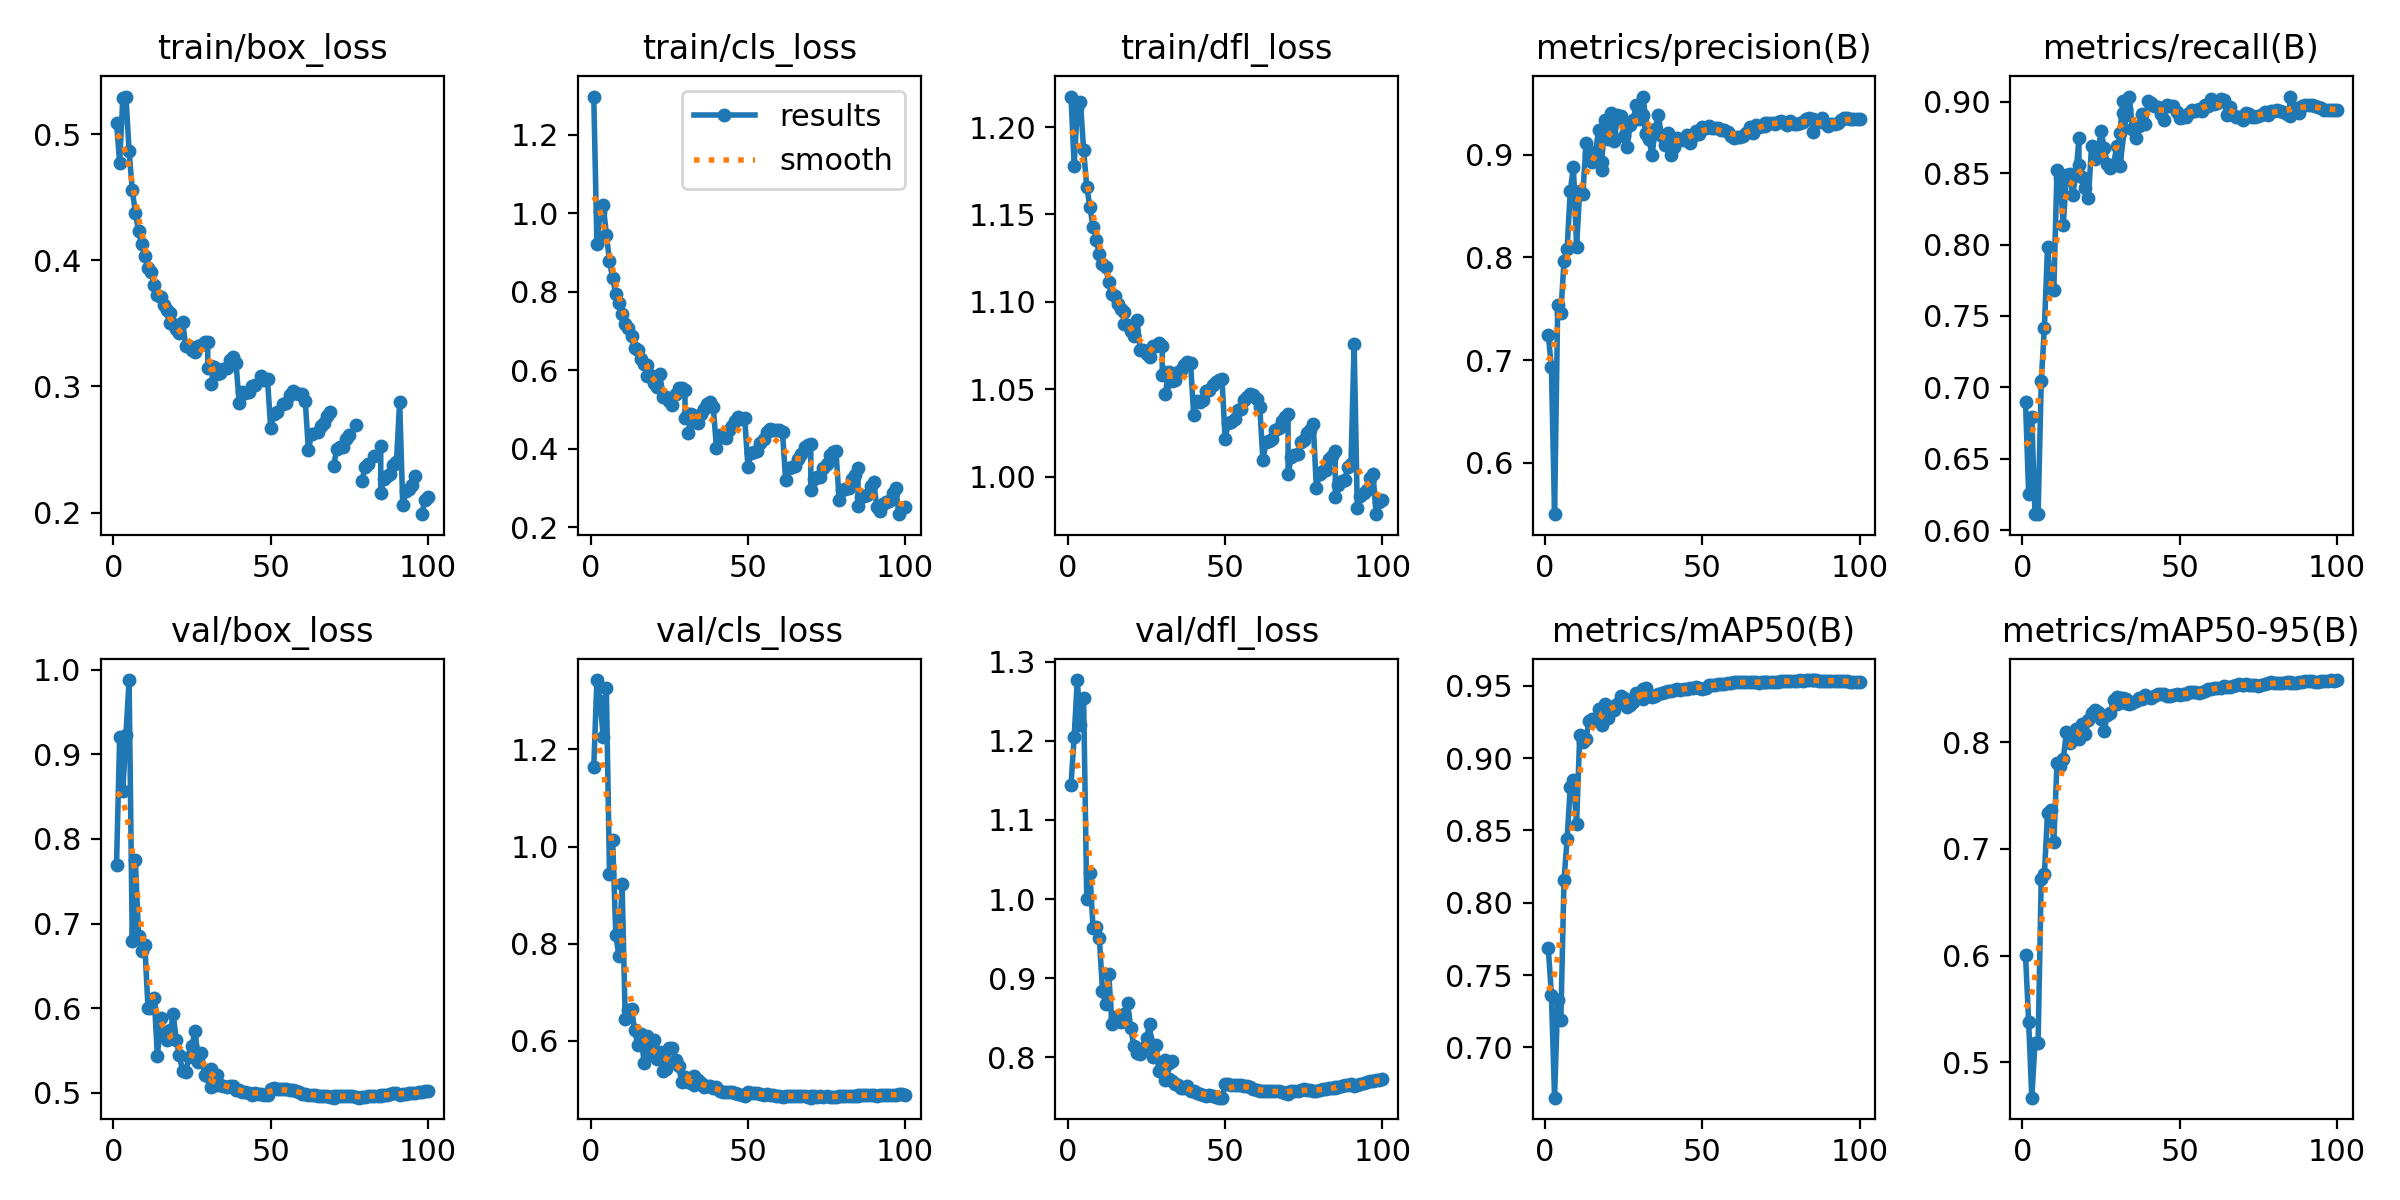

The table this chart was drawn from, first rows:
epoch, time, train/box_loss, train/cls_loss, train/dfl_loss, metrics/precision(B), metrics/recall(B), metrics/mAP50(B), metrics/mAP50-95(B), val/box_loss, val/cls_loss, val/dfl_loss, lr/pg0, lr/pg1, lr/pg2
1, 579.7, 0.5088, 1.297, 1.217, 0.7247, 0.6896, 0.7687, 0.6004, 0.7695, 1.164, 1.144, 0.003331, 0.003331, 0.003331
2, 1137, 0.4772, 0.9214, 1.178, 0.693, 0.6252, 0.7366, 0.5378, 0.9205, 1.343, 1.205, 0.006598, 0.006598, 0.006598
3, 1691, 0.5287, 1.002, 1.211, 0.55, 0.6789, 0.6653, 0.4668, 0.8568, 1.301, 1.277, 0.0098, 0.0098, 0.0098
4, 2239, 0.5297, 1.022, 1.214, 0.7532, 0.6113, 0.733, 0.5176, 0.9232, 1.225, 1.22, 0.009703, 0.009703, 0.009703
5, 2794, 0.4865, 0.9452, 1.187, 0.7458, 0.6111, 0.7187, 0.5181, 0.9877, 1.327, 1.254, 0.009604, 0.009604, 0.009604
6, 3357, 0.4556, 0.8777, 1.166, 0.7964, 0.7042, 0.8157, 0.6723, 0.6799, 0.9439, 1, 0.009505, 0.009505, 0.009505
7, 3916, 0.4377, 0.8337, 1.155, 0.8086, 0.7418, 0.8444, 0.6765, 0.7749, 1.014, 1.033, 0.009406, 0.009406, 0.009406
8, 576.9, 0.4228, 0.7947, 1.143, 0.8651, 0.7984, 0.8802, 0.7339, 0.6854, 0.8185, 0.9635, 0.009307, 0.009307, 0.009307
9, 1138, 0.4129, 0.772, 1.135, 0.8877, 0.7699, 0.8849, 0.7367, 0.6674, 0.7746, 0.9643, 0.009208, 0.009208, 0.009208
10, 1695, 0.4036, 0.7421, 1.127, 0.8102, 0.7682, 0.8543, 0.7064, 0.6746, 0.9234, 0.9513, 0.009109, 0.009109, 0.009109
11, 2250, 0.3941, 0.7167, 1.122, 0.865, 0.8519, 0.9159, 0.7804, 0.6006, 0.6444, 0.8843, 0.00901, 0.00901, 0.00901
12, 2808, 0.3907, 0.7069, 1.12, 0.8614, 0.8467, 0.9111, 0.7775, 0.6005, 0.6644, 0.8668, 0.008911, 0.008911, 0.008911
13, 3365, 0.3803, 0.6867, 1.111, 0.9115, 0.8133, 0.9135, 0.784, 0.6116, 0.6656, 0.9049, 0.008812, 0.008812, 0.008812
14, 580.3, 0.3725, 0.6559, 1.105, 0.9011, 0.8488, 0.926, 0.8097, 0.5431, 0.6225, 0.8418, 0.008713, 0.008713, 0.008713
15, 1163, 0.371, 0.6509, 1.104, 0.8927, 0.8497, 0.9272, 0.7997, 0.5888, 0.5914, 0.8508, 0.008614, 0.008614, 0.008614
16, 1741, 0.3646, 0.6293, 1.099, 0.9024, 0.835, 0.926, 0.8029, 0.5675, 0.6153, 0.8469, 0.008515, 0.008515, 0.008515
17, 2315, 0.3605, 0.6146, 1.096, 0.9238, 0.8488, 0.9341, 0.8127, 0.5618, 0.5548, 0.8446, 0.008416, 0.008416, 0.008416
18, 2882, 0.3585, 0.6134, 1.094, 0.8854, 0.8746, 0.9331, 0.8113, 0.574, 0.6109, 0.848, 0.008317, 0.008317, 0.008317
18, 585.2, 0.3499, 0.5853, 1.087, 0.8932, 0.8555, 0.9229, 0.8031, 0.5686, 0.6013, 0.8543, 0.008317, 0.008317, 0.008317
19, 1166, 0.3494, 0.5866, 1.087, 0.9335, 0.8474, 0.9377, 0.8175, 0.5932, 0.5719, 0.8679, 0.008218, 0.008218, 0.008218
20, 1756, 0.3455, 0.5675, 1.083, 0.9153, 0.8399, 0.9278, 0.8079, 0.5619, 0.6013, 0.8362, 0.008119, 0.008119, 0.008119
21, 2344, 0.3419, 0.5568, 1.08, 0.9402, 0.8325, 0.9355, 0.8205, 0.5444, 0.5631, 0.8136, 0.00802, 0.00802, 0.00802
22, 2935, 0.3507, 0.5896, 1.09, 0.9135, 0.8691, 0.9332, 0.8278, 0.526, 0.5772, 0.8051, 0.007921, 0.007921, 0.007921
23, 602.6, 0.3324, 0.5306, 1.072, 0.9387, 0.8598, 0.9374, 0.83, 0.5249, 0.5379, 0.8038, 0.007822, 0.007822, 0.007822
24, 1195, 0.3323, 0.5322, 1.072, 0.9376, 0.8636, 0.9432, 0.8287, 0.5418, 0.5417, 0.8118, 0.007723, 0.007723, 0.007723
25, 1778, 0.3286, 0.5216, 1.07, 0.9184, 0.8793, 0.9414, 0.8221, 0.5557, 0.5856, 0.8244, 0.007624, 0.007624, 0.007624
26, 2368, 0.327, 0.5105, 1.069, 0.9073, 0.8679, 0.935, 0.8104, 0.5733, 0.5865, 0.8419, 0.007525, 0.007525, 0.007525
27, 2953, 0.3323, 0.5386, 1.075, 0.9286, 0.8566, 0.9368, 0.8258, 0.5363, 0.561, 0.8002, 0.007426, 0.007426, 0.007426
28, 3536, 0.3328, 0.5546, 1.075, 0.934, 0.8533, 0.9389, 0.8275, 0.547, 0.5475, 0.8159, 0.007327, 0.007327, 0.007327
29, 4119, 0.3356, 0.5549, 1.076, 0.9488, 0.8559, 0.945, 0.8395, 0.5205, 0.5148, 0.7826, 0.007228, 0.007228, 0.007228
30, 4703, 0.3351, 0.549, 1.075, 0.9346, 0.8691, 0.9431, 0.8362, 0.5198, 0.5252, 0.7829, 0.007129, 0.007129, 0.007129
30, 602.6, 0.315, 0.477, 1.058, 0.9482, 0.8575, 0.9433, 0.8427, 0.5234, 0.5199, 0.7918, 0.007129, 0.007129, 0.007129
31, 1200, 0.3159, 0.4888, 1.06, 0.9383, 0.8782, 0.9479, 0.8419, 0.528, 0.5197, 0.7969, 0.00703, 0.00703, 0.00703
32, 1802, 0.313, 0.476, 1.058, 0.9214, 0.9009, 0.9486, 0.842, 0.5192, 0.5242, 0.7928, 0.006931, 0.006931, 0.006931
33, 2406, 0.3101, 0.4677, 1.055, 0.9154, 0.8905, 0.9437, 0.8372, 0.5213, 0.5283, 0.7949, 0.006832, 0.006832, 0.006832
31, 576.4, 0.3015, 0.4387, 1.048, 0.9566, 0.855, 0.9406, 0.8381, 0.5073, 0.516, 0.7716, 0.00703, 0.00703, 0.00703
32, 1149, 0.3152, 0.4886, 1.06, 0.9199, 0.8922, 0.9435, 0.838, 0.5112, 0.513, 0.7719, 0.006931, 0.006931, 0.006931
33, 1715, 0.3128, 0.4747, 1.057, 0.9148, 0.8951, 0.9437, 0.8405, 0.5095, 0.5101, 0.7704, 0.006832, 0.006832, 0.006832
34, 2278, 0.3105, 0.4655, 1.056, 0.8996, 0.9036, 0.9421, 0.8362, 0.5094, 0.5206, 0.7665, 0.006733, 0.006733, 0.006733
35, 2843, 0.3134, 0.487, 1.06, 0.9248, 0.8807, 0.9431, 0.8371, 0.5084, 0.5143, 0.7651, 0.006634, 0.006634, 0.006634
36, 3405, 0.3146, 0.5004, 1.061, 0.9386, 0.8746, 0.9443, 0.8386, 0.5072, 0.5059, 0.761, 0.006535, 0.006535, 0.006535
37, 3970, 0.3211, 0.5131, 1.064, 0.9177, 0.8831, 0.9447, 0.8416, 0.5077, 0.5075, 0.7614, 0.006436, 0.006436, 0.006436
38, 4534, 0.3236, 0.5195, 1.066, 0.9097, 0.8915, 0.9455, 0.841, 0.5086, 0.5067, 0.7629, 0.006337, 0.006337, 0.006337
39, 5099, 0.3181, 0.5048, 1.065, 0.9213, 0.8842, 0.9467, 0.8443, 0.5032, 0.5023, 0.7568, 0.006238, 0.006238, 0.006238
40, 585.2, 0.2866, 0.4022, 1.035, 0.8996, 0.9008, 0.9462, 0.8422, 0.5028, 0.5044, 0.7569, 0.006139, 0.006139, 0.006139
41, 1159, 0.2956, 0.4335, 1.044, 0.9071, 0.8991, 0.9471, 0.8418, 0.5009, 0.4961, 0.7544, 0.00604, 0.00604, 0.00604
42, 1735, 0.2944, 0.4292, 1.043, 0.9159, 0.8973, 0.9475, 0.8433, 0.501, 0.4946, 0.7538, 0.005941, 0.005941, 0.005941
43, 2306, 0.2957, 0.4273, 1.044, 0.9141, 0.8961, 0.9474, 0.8455, 0.4993, 0.4953, 0.752, 0.005842, 0.005842, 0.005842
44, 2882, 0.3002, 0.4483, 1.049, 0.9147, 0.8914, 0.9479, 0.8449, 0.4978, 0.4953, 0.7505, 0.005743, 0.005743, 0.005743
45, 3455, 0.3008, 0.4584, 1.05, 0.9193, 0.8872, 0.948, 0.8455, 0.5002, 0.4949, 0.752, 0.005644, 0.005644, 0.005644
46, 4031, inf, 0.4699, 1.053, 0.9116, 0.8977, 0.9486, 0.8432, 0.4992, 0.4926, 0.7505, 0.005545, 0.005545, 0.005545
47, 4606, 0.3082, 0.4804, 1.054, 0.9178, 0.8972, 0.9488, 0.8436, 0.4985, 0.491, 0.7495, 0.005446, 0.005446, 0.005446
48, 5180, 0.3054, 0.4752, 1.055, 0.923, 0.8967, 0.949, 0.8446, 0.4975, 0.4888, 0.7487, 0.005347, 0.005347, 0.005347
49, 5751, 0.3055, 0.4765, 1.056, 0.9205, 0.8926, 0.9482, 0.8458, 0.4979, 0.4865, 0.7489, 0.005248, 0.005248, 0.005248
50, 558.5, 0.2674, 0.3538, 1.021, 0.9271, 0.889, 0.948, 0.8444, 0.5051, 0.4941, 0.766, 0.005149, 0.005149, 0.005149
51, 1110, 0.2783, 0.3874, 1.031, 0.9263, 0.8891, 0.9487, 0.8454, 0.5055, 0.4925, 0.766, 0.00505, 0.00505, 0.00505
52, 1658, 0.2799, 0.3903, 1.032, 0.9277, 0.8895, 0.9507, 0.845, 0.5044, 0.4922, 0.7646, 0.004951, 0.004951, 0.004951
53, 2206, inf, 0.3928, 1.033, 0.9265, 0.8924, 0.9506, 0.8467, 0.5044, 0.4923, 0.7644, 0.004852, 0.004852, 0.004852
54, 2753, 0.2859, 0.4137, 1.038, 0.9256, 0.8941, 0.9506, 0.8475, 0.5045, 0.4912, 0.765, 0.004753, 0.004753, 0.004753
55, 3301, 0.2866, 0.4232, 1.039, 0.9257, 0.8933, 0.9509, 0.8473, 0.5042, 0.4899, 0.7647, 0.004654, 0.004654, 0.004654
... 47 more rows
